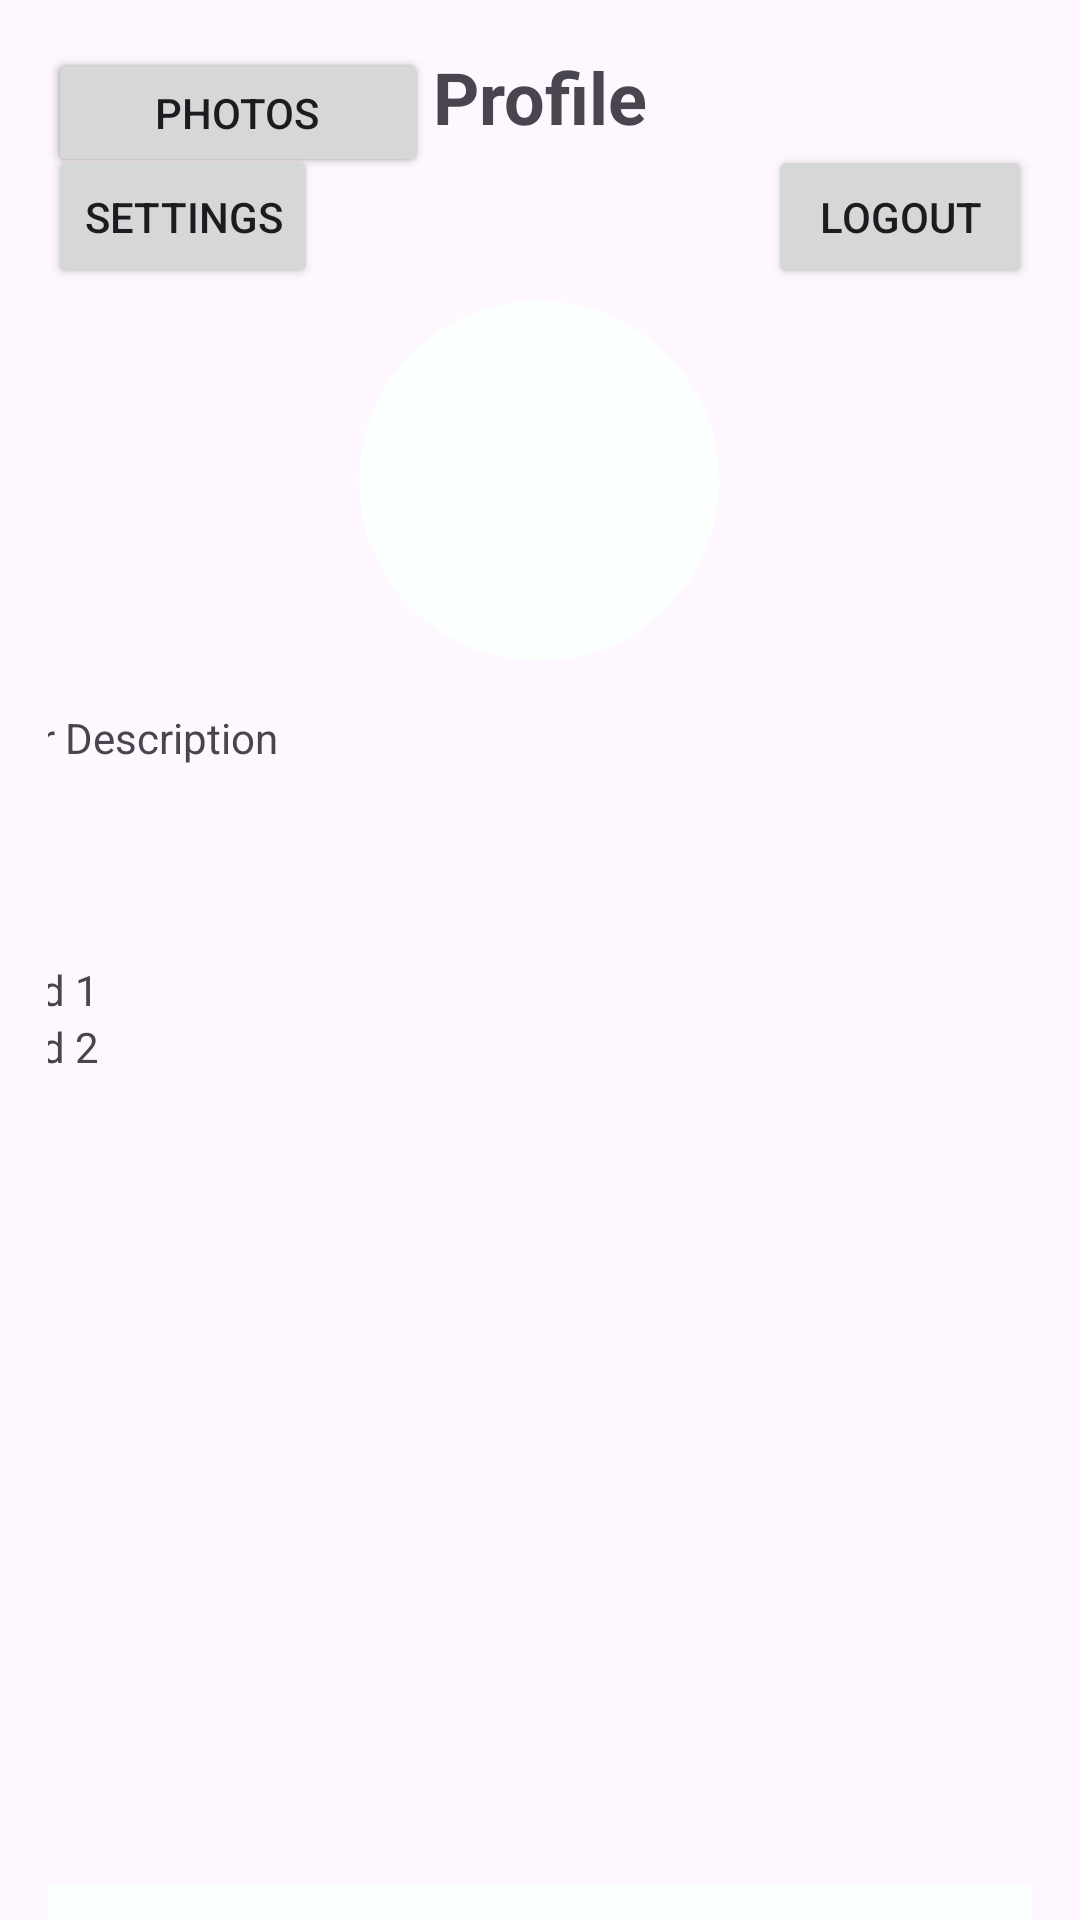

This screen was rendered from an Android layout file. Write that file and the resources it references.
<!-- AndroidManifest.xml: application theme Theme.PoliHi -->
<!-- res/layout/profile.xml -->
<?xml version="1.0" encoding="utf-8"?>
<androidx.core.widget.NestedScrollView xmlns:android="http://schemas.android.com/apk/res/android"
    xmlns:app="http://schemas.android.com/apk/res-auto"
    xmlns:tools="http://schemas.android.com/tools"
    android:layout_width="match_parent"
    android:layout_height="match_parent"
    android:fillViewport="true">

    <androidx.constraintlayout.widget.ConstraintLayout
        android:layout_width="match_parent"
        android:layout_height="wrap_content"
        android:padding="16dp">

        
        <TextView
            android:id="@+id/headerText"
            android:layout_width="wrap_content"
            android:layout_height="wrap_content"
            android:text="Profile"
            android:textSize="24sp"
            android:textStyle="bold"
            app:layout_constraintStart_toStartOf="parent"
            app:layout_constraintEnd_toEndOf="parent"
            app:layout_constraintTop_toTopOf="parent" />

        

        

        <Button
            android:id="@+id/settingsButton"
            android:layout_width="wrap_content"
            android:layout_height="wrap_content"
            android:text="Settings"
            app:layout_constraintStart_toStartOf="parent"
            app:layout_constraintTop_toBottomOf="@id/headerText" />

        <Button
            android:id="@+id/logoutButton"
            android:layout_width="wrap_content"
            android:layout_height="wrap_content"
            android:text="Logout"
            app:layout_constraintEnd_toEndOf="parent"
            app:layout_constraintTop_toBottomOf="@id/headerText" />

        

        
        <ImageView
            android:id="@+id/profilePicture"
            android:layout_width="120dp"
            android:layout_height="120dp"
            android:layout_marginTop="4dp"
            android:background="@drawable/circular_background"
            android:scaleType="centerCrop"
            android:src="@drawable/default_profile_image"
            app:layout_constraintEnd_toEndOf="parent"
            app:layout_constraintHorizontal_bias="0.498"
            app:layout_constraintStart_toStartOf="parent"
            app:layout_constraintTop_toBottomOf="@id/settingsButton" />

        <TextView
            android:id="@+id/userDescription"
            android:layout_width="381dp"
            android:layout_height="84dp"
            android:layout_marginTop="16dp"
            android:text="User Description"
            app:layout_constraintEnd_toEndOf="parent"
            app:layout_constraintStart_toStartOf="parent"
            app:layout_constraintTop_toBottomOf="@id/profilePicture" />

        
        <LinearLayout
            android:id="@+id/buttonLayout"
            android:layout_width="0dp"
            android:layout_height="wrap_content"
            android:orientation="horizontal"
            android:gravity="center"
            app:layout_constraintStart_toStartOf="parent"
            app:layout_constraintEnd_toEndOf="parent"
            app:layout_constraintTop_toBottomOf="@id/profilePicture" />

        <Button
            android:id="@+id/postsButton"
            android:layout_width="127dp"
            android:layout_height="43dp"
            android:layout_weight="1"
            android:text="Posts"
            tools:layout_editor_absoluteX="43dp"
            tools:layout_editor_absoluteY="301dp" />

        <Button
            android:id="@+id/photosButton"
            android:layout_width="126dp"
            android:layout_height="43dp"
            android:layout_weight="1"
            android:text="Photos"
            tools:layout_editor_absoluteX="212dp"
            tools:layout_editor_absoluteY="300dp" />

        

        

        <androidx.core.widget.NestedScrollView
            android:id="@+id/scrollableFields"
            android:layout_width="377dp"
            android:layout_height="308dp"
            app:layout_constraintBottom_toTopOf="@id/bottom_navigation"
            app:layout_constraintEnd_toEndOf="parent"
            app:layout_constraintStart_toStartOf="parent"
            app:layout_constraintTop_toBottomOf="@id/userDescription"
            app:layout_constraintVertical_bias="1.0">

            <LinearLayout
                android:layout_width="match_parent"
                android:layout_height="wrap_content"
                android:orientation="vertical">

                
                
                <TextView
                    android:layout_width="match_parent"
                    android:layout_height="wrap_content"
                    android:text="Field 1" />

                <TextView
                    android:layout_width="match_parent"
                    android:layout_height="wrap_content"
                    android:text="Field 2" />

                
            </LinearLayout>
        </androidx.core.widget.NestedScrollView>

        <LinearLayout
            android:id="@+id/bottom_navigation"
            android:layout_width="0dp"
            android:layout_height="wrap_content"
            android:orientation="horizontal"
            android:gravity="center"
            android:background="@color/light"
            app:layout_constraintStart_toStartOf="parent"
            app:layout_constraintEnd_toEndOf="parent"
            app:layout_constraintBottom_toBottomOf="parent">

            
            
            <Button
                android:layout_width="0dp"
                android:layout_height="wrap_content"
                android:layout_weight="1"
                android:text="Feed"
                android:background="@color/light"
                android:textColor="@color/accent"/>
            
        </LinearLayout>

    </androidx.constraintlayout.widget.ConstraintLayout>
</androidx.core.widget.NestedScrollView>
<!-- resources referenced by this layout -->
<resources>
  <color name="accent">#FF5DB075</color>
  <color name="light">#FFFBFFFE</color>
  <!-- drawable circular_background (drawable) -->
  <shape xmlns:android="http://schemas.android.com/apk/res/android"
      android:shape="oval">
      <solid android:color="@android:color/white" />
      <stroke
          android:width="2dp"
          android:color="@color/light" />
  </shape>
  <!-- drawable default_profile_image (drawable) -->
  <shape xmlns:android="http://schemas.android.com/apk/res/android"
      android:shape="oval">
      <solid android:color="@color/light" />
      <size
          android:width="120dp"
          android:height="120dp" />
  </shape>
  <style name="Theme.PoliHi" parent="Base.Theme.PoliHi" />
  <style name="Base.Theme.PoliHi" parent="Theme.Material3.DayNight.NoActionBar">
          
          
      </style>
</resources>
